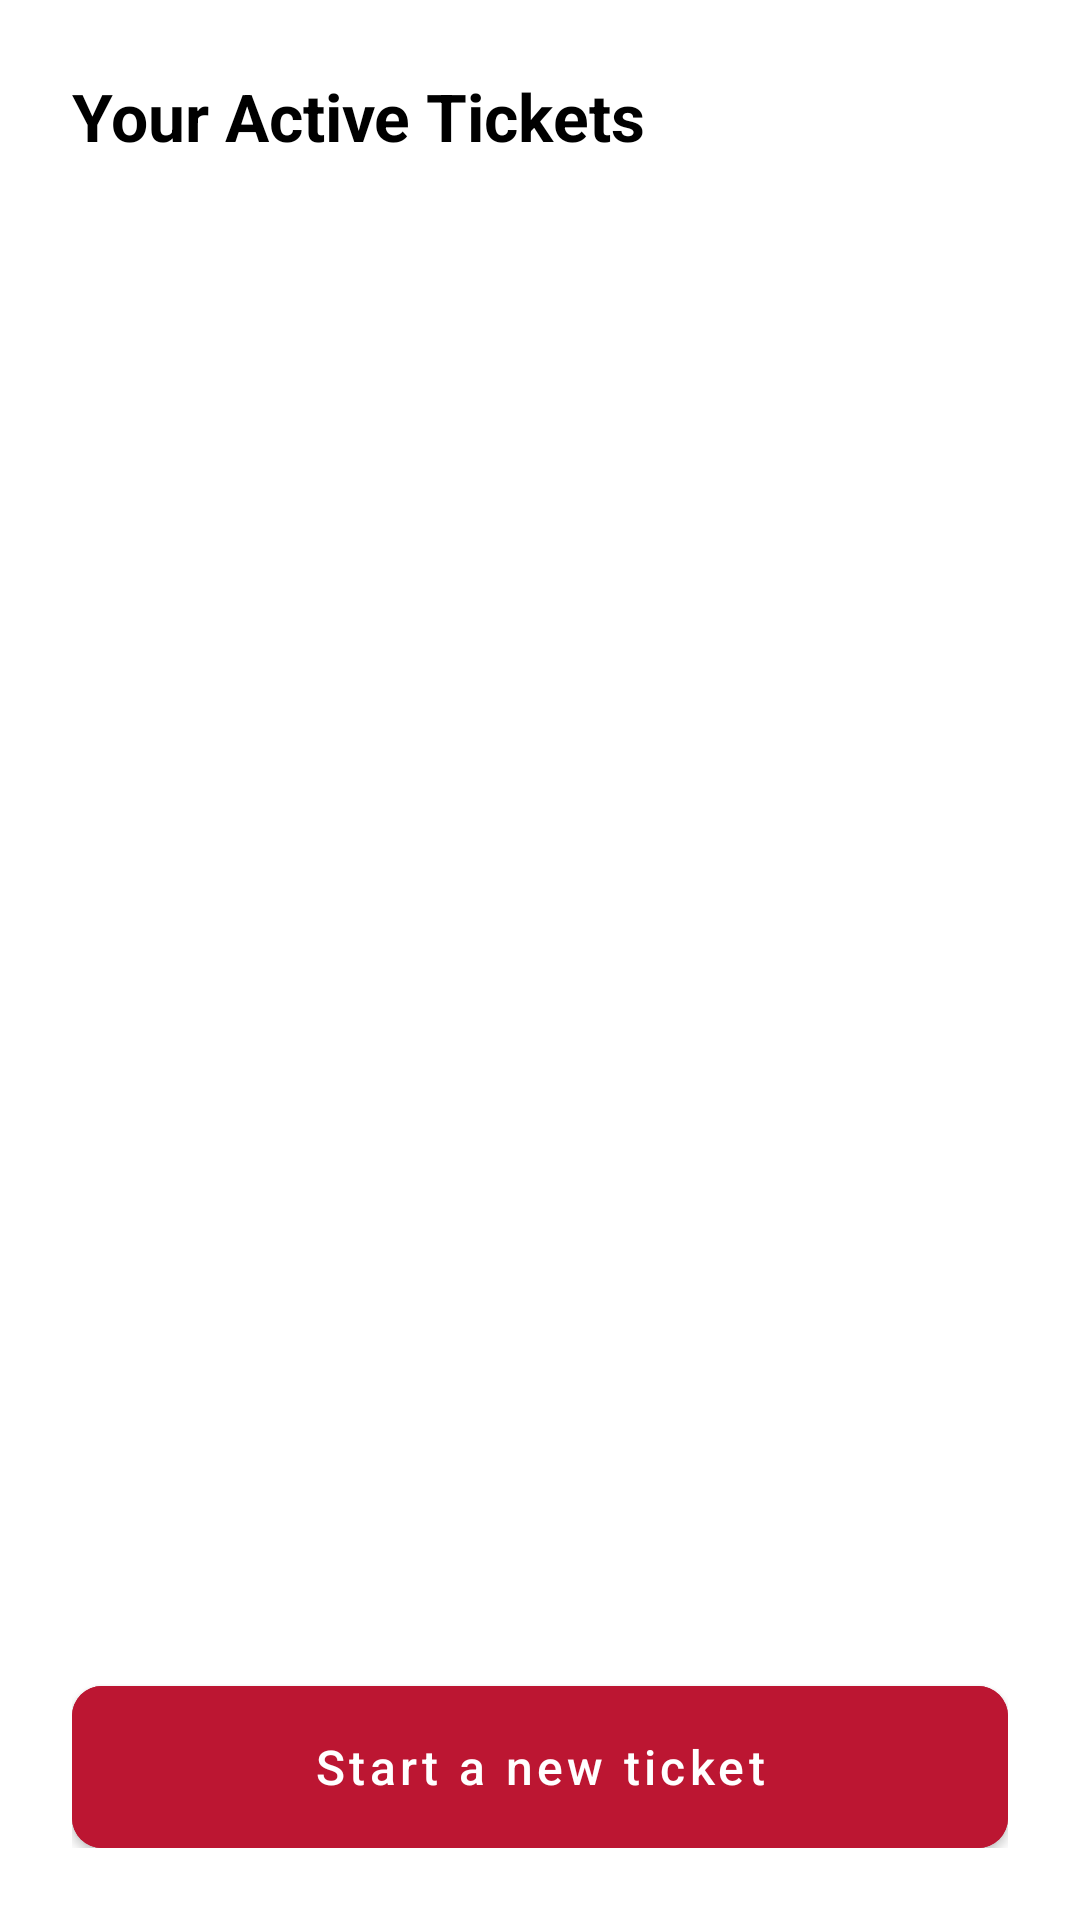

Reconstruct the res/layout file that produces this screen, plus the resources it refers to.
<!-- AndroidManifest.xml: application theme Theme.App -->
<!-- res/layout/fragment_home.xml -->
<?xml version="1.0" encoding="utf-8"?>
<androidx.constraintlayout.widget.ConstraintLayout xmlns:android="http://schemas.android.com/apk/res/android"
    xmlns:app="http://schemas.android.com/apk/res-auto"
    android:layout_width="match_parent"
    android:layout_height="match_parent"
    android:backgroundTint="@color/background"
    android:padding="@dimen/default_screen_padding">

    <ScrollView
        android:id="@+id/root_layout"
        android:layout_width="match_parent"
        android:layout_height="wrap_content"
        android:fillViewport="true"
        app:layout_constraintTop_toTopOf="parent">

        <androidx.constraintlayout.widget.ConstraintLayout
            android:layout_width="match_parent"
            android:layout_height="wrap_content">

            <TextView
                android:id="@+id/active_tickets_label"
                style="@style/heading_1"
                android:text="@string/your_active_tickets"
                app:layout_constraintStart_toStartOf="parent"
                app:layout_constraintTop_toTopOf="parent" />

            <androidx.recyclerview.widget.RecyclerView
                android:id="@+id/active_tickets"
                android:layout_width="match_parent"
                android:layout_height="wrap_content"
                app:layout_constraintTop_toBottomOf="@+id/active_tickets_label" />

        </androidx.constraintlayout.widget.ConstraintLayout>

    </ScrollView>


    <com.google.android.material.button.MaterialButton
        android:id="@+id/start_new_ticket"
        style="@style/button_primary"
        android:text="@string/start_a_new_ticket"
        app:layout_constraintBottom_toBottomOf="parent"
        app:layout_constraintEnd_toEndOf="parent"
        app:layout_constraintStart_toStartOf="parent" />


</androidx.constraintlayout.widget.ConstraintLayout>
<!-- resources referenced by this layout -->
<resources>
  <color name="background">@color/white</color>
  <dimen name="default_screen_padding">24dp</dimen>
  <string name="start_a_new_ticket">Start a new ticket</string>
  <string name="your_active_tickets">Your Active Tickets</string>
  <style name="button_primary" parent="@style/button">
          <item name="android:textColor">@color/white</item>
          <item name="android:backgroundTint">@color/primary_red</item>
      </style>
  <style name="heading_1" parent="@style/text">
          <item name="android:textSize">@dimen/heading_1_text_size</item>
          <item name="android:textStyle">bold</item>
      </style>
  <style name="Theme.App" parent="Theme.MaterialComponents.DayNight.DarkActionBar">
          <item name="colorPrimaryDark">@color/primary_red</item>
      </style>
  <color name="white">#FFFFFF</color>
  <style name="button">
          <item name="android:layout_width">match_parent</item>
          <item name="android:layout_height">@dimen/button_height</item>
          <item name="android:textSize">@dimen/body_text_size</item>
          <item name="android:insetBottom">0dp</item>
          <item name="android:insetTop">0dp</item>
          <item name="cornerRadius">10dp</item>
          <item name="textAllCaps">false</item>
          <item name="android:shadowRadius">0</item>
      </style>
  <color name="primary_red">#BC1632</color>
  <style name="text">
          <item name="android:textColor">@color/black</item>
          
          <item name="android:layout_width">wrap_content</item>
          <item name="android:layout_height">wrap_content</item>
      </style>
  <dimen name="heading_1_text_size">22sp</dimen>
  <dimen name="button_height">54dp</dimen>
  <dimen name="body_text_size">16sp</dimen>
  <color name="black">#000000</color>
</resources>
